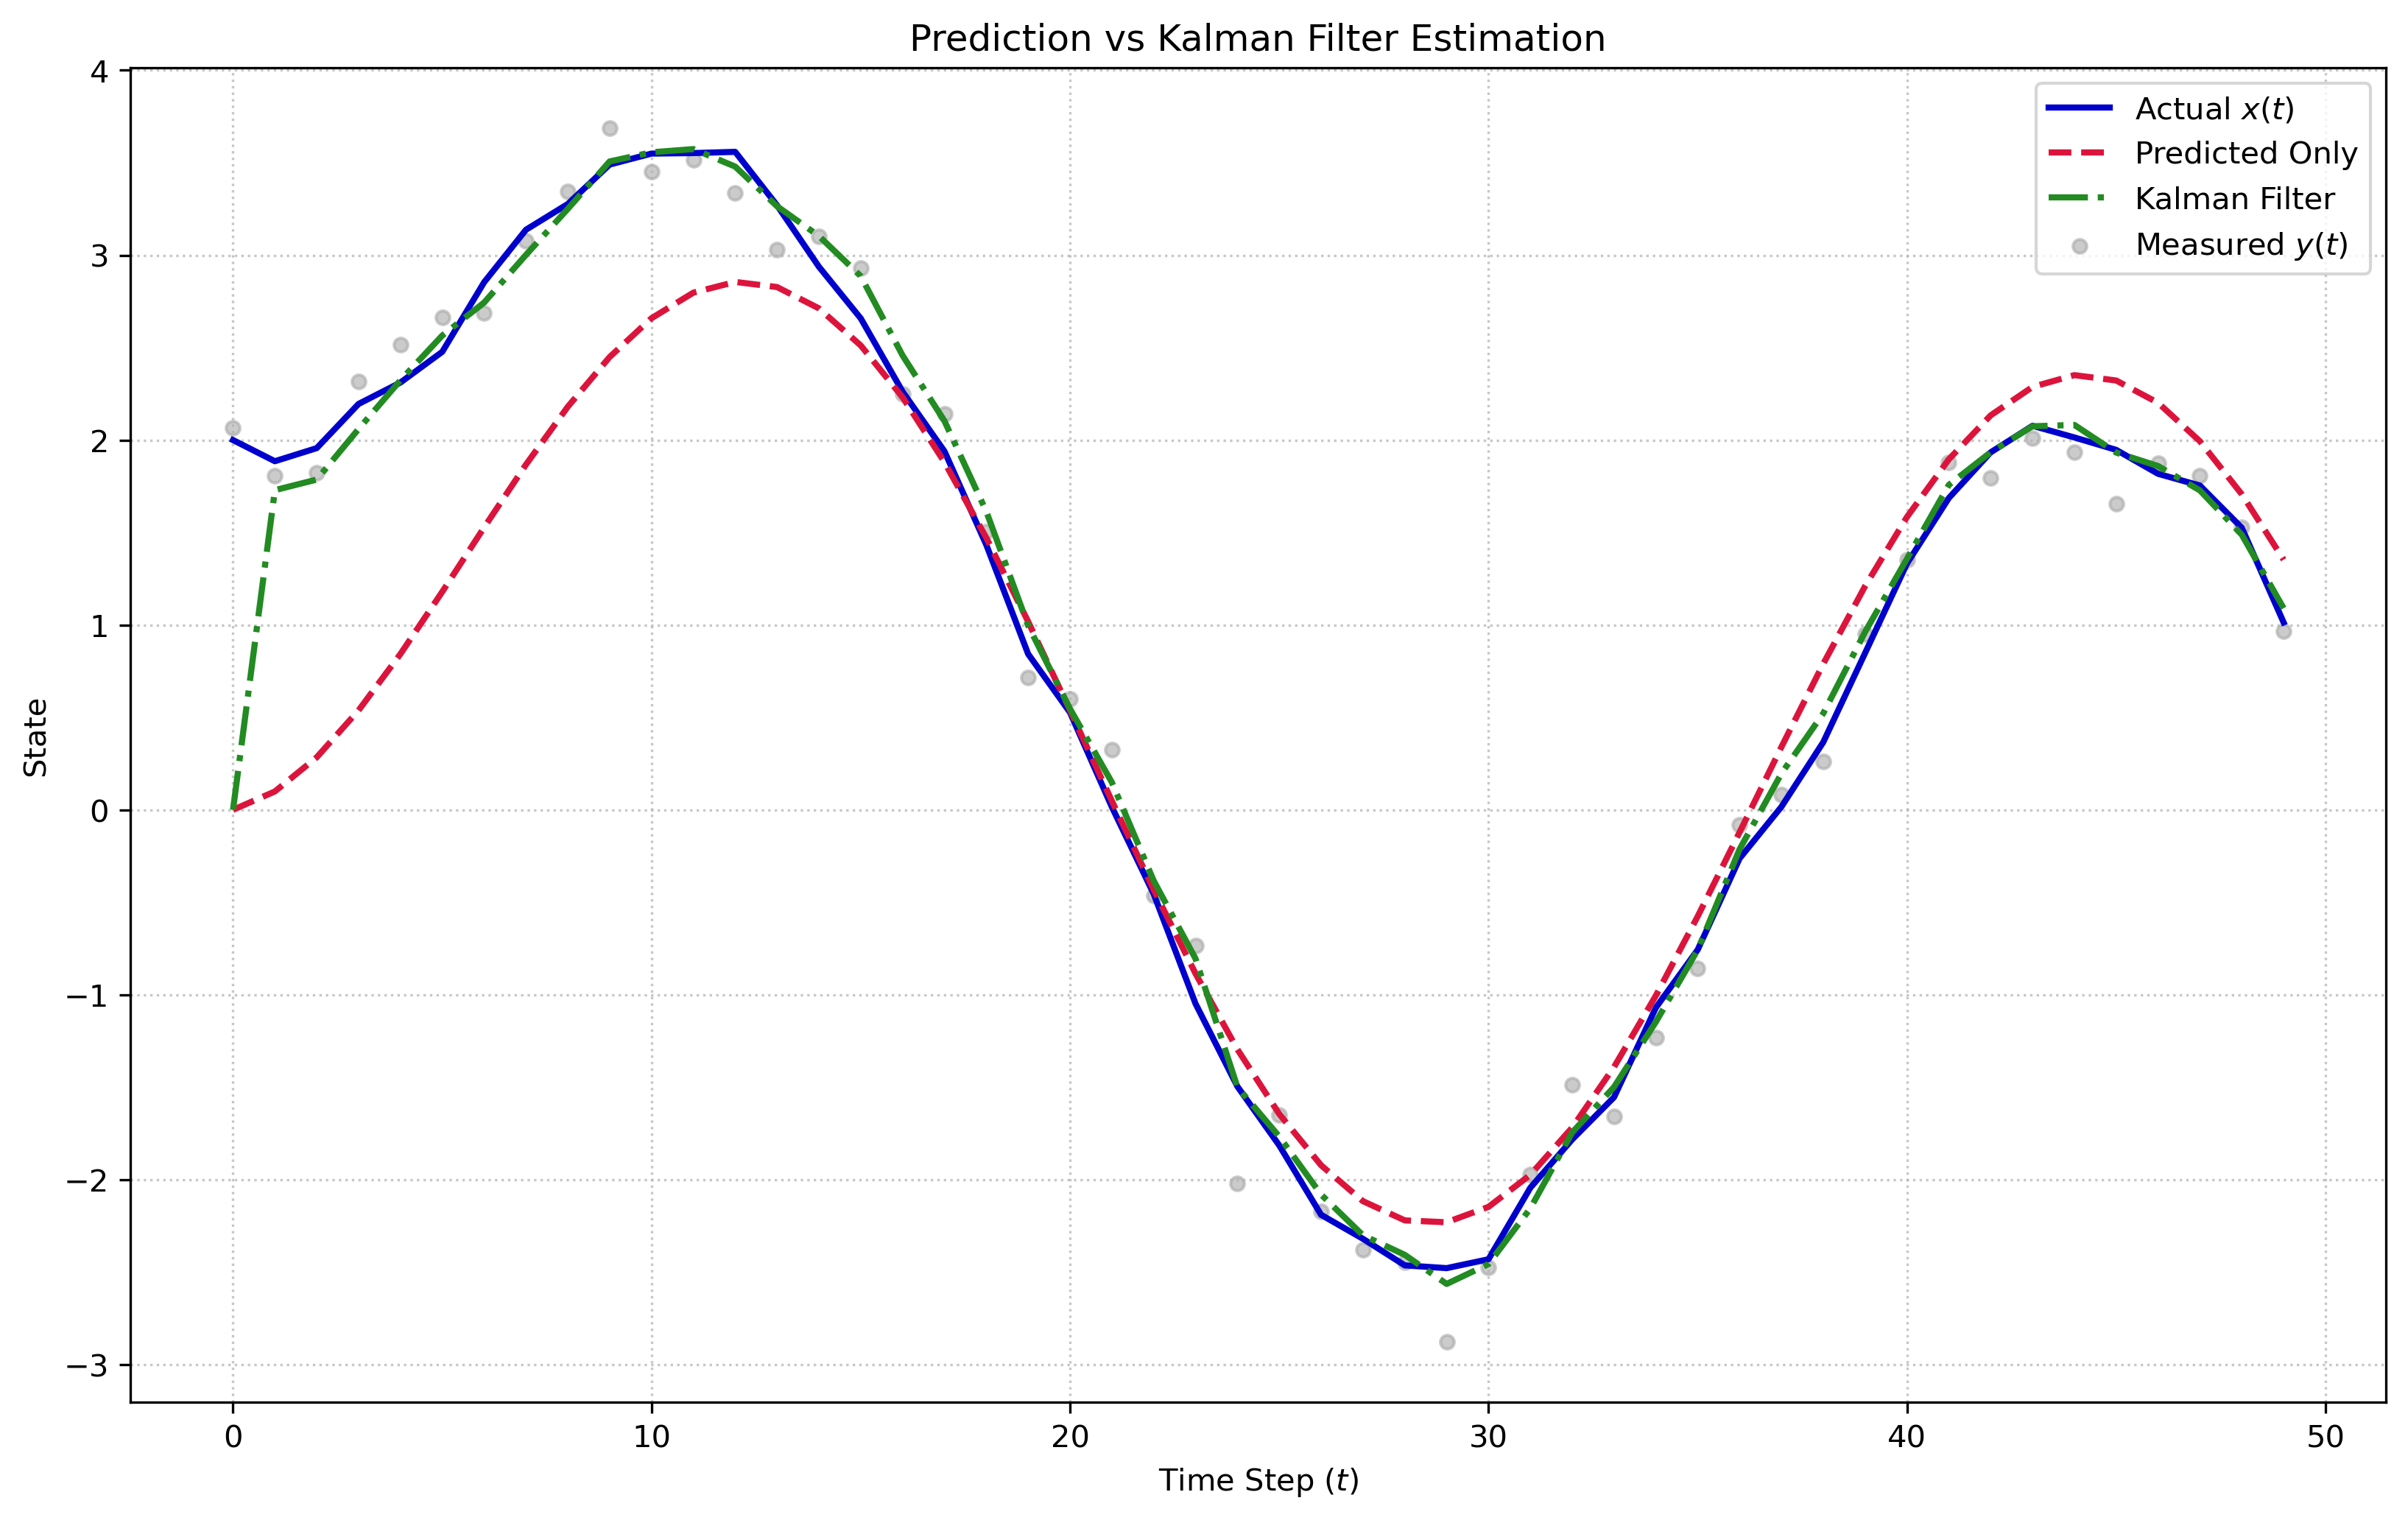

This figure's Python source:
import numpy as np
import matplotlib.pyplot as plt

np.random.seed(42)

sys_a = 0.9  
sys_b = 0.5  
sys_c = 1.0  
var_q = 0.01 
var_r = 0.04 

steps = 50
t_arr = np.arange(steps)

ctrl_u = np.sin(0.2 * t_arr) 
w_noise = np.random.normal(0, np.sqrt(var_q), steps)
v_noise = np.random.normal(0, np.sqrt(var_r), steps)

actual_x = np.zeros(steps)
meas_y = np.zeros(steps)

actual_x[0] = 2.0 
meas_y[0] = sys_c * actual_x[0] + v_noise[0]

for i in range(1, steps):
    actual_x[i] = sys_a * actual_x[i-1] + sys_b * ctrl_u[i] + w_noise[i]
    meas_y[i] = sys_c * actual_x[i] + v_noise[i]

pred_x = np.zeros(steps)
pred_x[0] = 0.0 

for i in range(1, steps):
    pred_x[i] = sys_a * pred_x[i-1] + sys_b * ctrl_u[i]

kf_x = np.zeros(steps)
kf_x[0] = 0.0 
cov_p = 1.0        

for i in range(1, steps):
    prior_x = sys_a * kf_x[i-1] + sys_b * ctrl_u[i]
    prior_p = sys_a * cov_p * sys_a + var_q
    
    k_gain = (prior_p * sys_c) / (sys_c * prior_p * sys_c + var_r) 
    
    kf_x[i] = prior_x + k_gain * (meas_y[i] - sys_c * prior_x)
    cov_p = (1 - k_gain * sys_c) * prior_p

err_pred = np.mean((actual_x - pred_x)**2)
err_kf = np.mean((actual_x - kf_x)**2)

print(f"MSE (Prediction): {err_pred:.4f}")
print(f"MSE (Kalman):     {err_kf:.4f}")

plt.figure(figsize=(11, 7))

plt.plot(t_arr, actual_x, label='Actual $x(t)$', color='mediumblue', linewidth=2)
plt.plot(t_arr, pred_x, label='Predicted Only', color='crimson', linestyle='--', linewidth=2)
plt.plot(t_arr, kf_x, label='Kalman Filter', color='forestgreen', linestyle='-.', linewidth=2)
plt.scatter(t_arr, meas_y, label='Measured $y(t)$', color='darkgray', s=20, alpha=0.6)

plt.title('Prediction vs Kalman Filter Estimation')
plt.xlabel('Time Step ($t$)')
plt.ylabel('State')
plt.legend()
plt.grid(True, linestyle=':', alpha=0.7)

plt.tight_layout()
plt.savefig('ex5.png', dpi=300, bbox_inches='tight')
plt.show()
